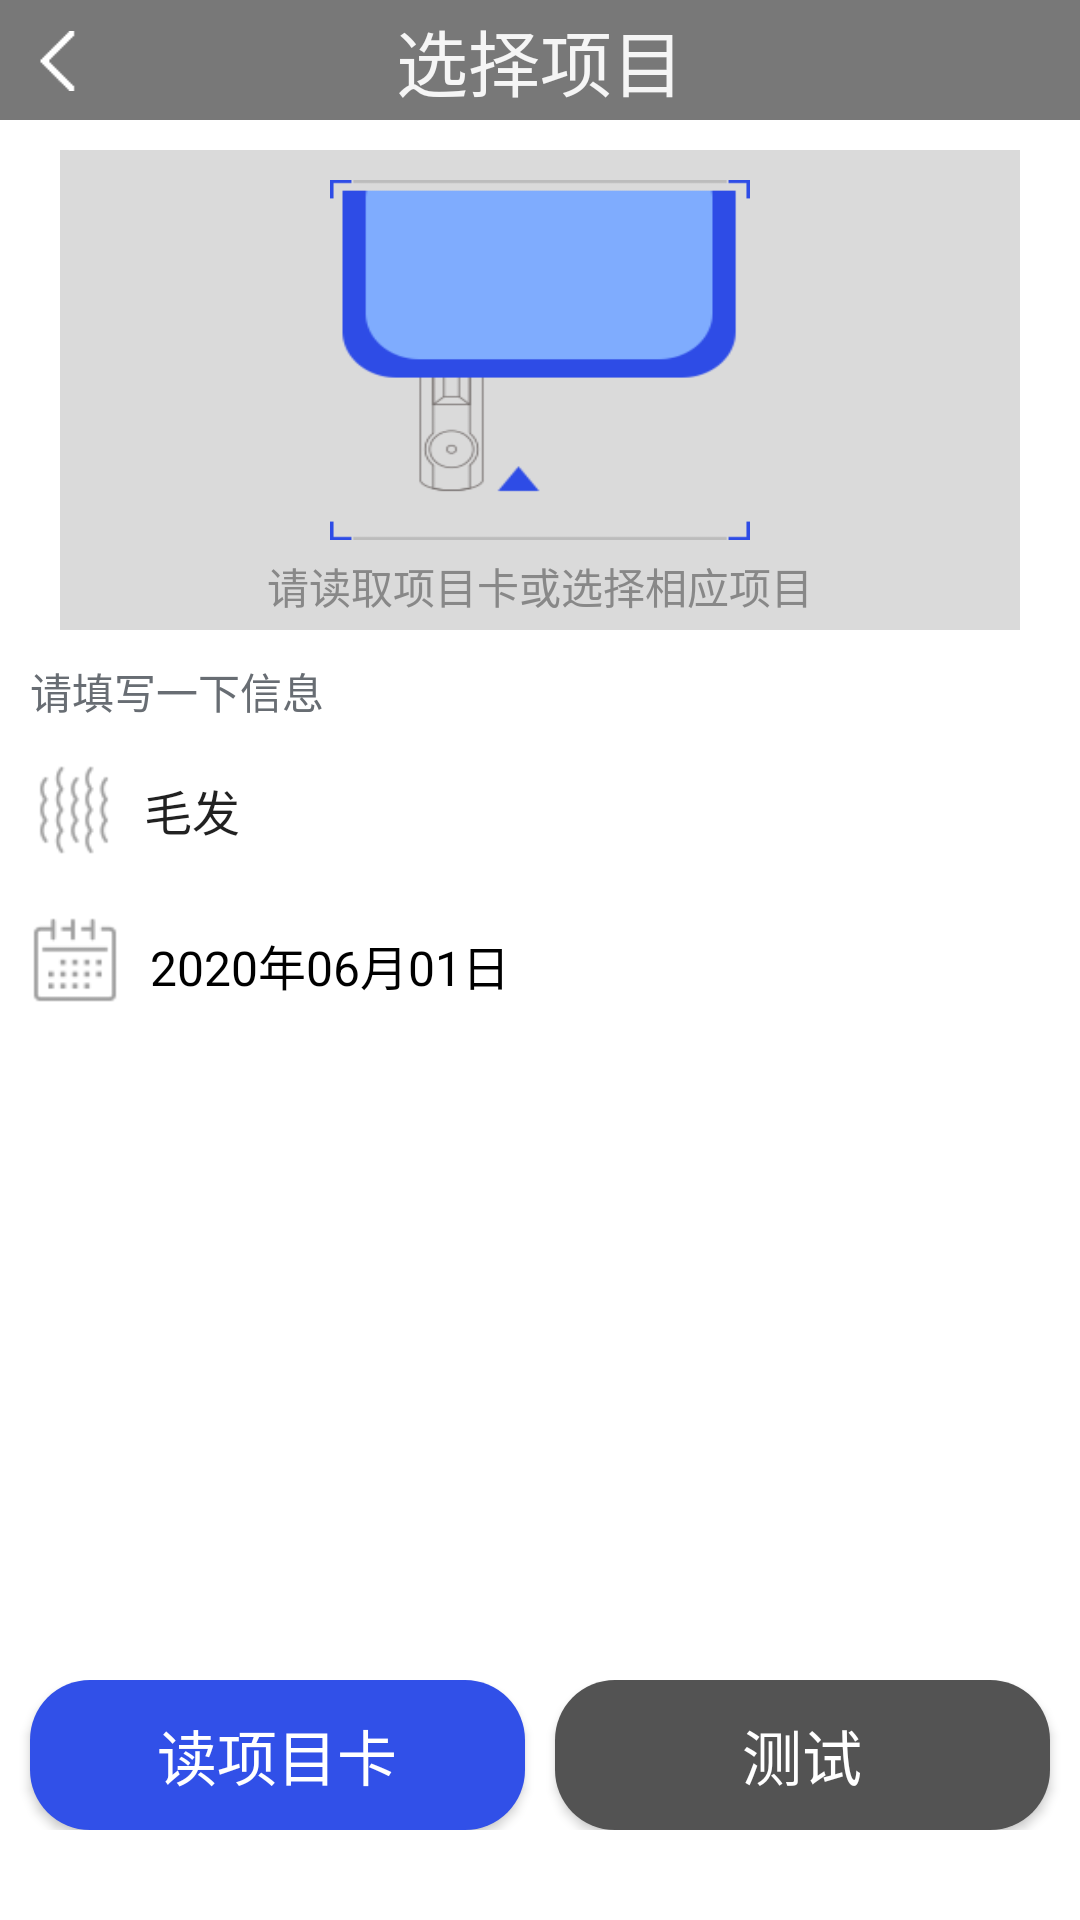

Reconstruct the res/layout file that produces this screen, plus the resources it refers to.
<!-- AndroidManifest.xml: application theme Theme.AppCompat.Light.NoActionBar -->
<!-- res/layout/test_preview.xml -->
<?xml version="1.0" encoding="utf-8"?>
<androidx.constraintlayout.widget.ConstraintLayout xmlns:android="http://schemas.android.com/apk/res/android"
                                                   android:layout_width="match_parent"
                                                   android:layout_height="match_parent">

    <LinearLayout
            android:layout_width="match_parent"
            android:layout_height="match_parent"
            android:orientation="vertical"
            android:background="@color/white">
        <LinearLayout
                android:layout_width="match_parent"
                android:layout_height="40dp"
                android:background="@color/top">
            <Button
                    android:id="@+id/test_preview_return_button"
                    android:layout_width="20dp"
                    android:layout_height="20dp"
                    android:layout_marginTop="-5dp"
                    android:layout_marginLeft="10dp"
                    android:background="@drawable/return_button"/>
            <TextView
                    android:layout_width="match_parent"
                    android:layout_height="match_parent"
                    android:text="选择项目"
                    android:textColor="#f5f5f5"
                    android:layout_marginLeft="-30dp"
                    android:textSize="24dp"
                    android:gravity="center"/>
        </LinearLayout>
        <LinearLayout
                android:layout_width="match_parent"
                android:layout_height="520dp"
                android:orientation="vertical">
            <LinearLayout
                    android:layout_width="320dp"
                    android:layout_height="160dp"
                    android:background="#dadada"
                    android:layout_marginLeft="20dp"
                    android:layout_marginTop="10dp"
                    android:orientation="vertical">
                <ImageView
                        android:layout_width="140dp"
                        android:layout_height="120dp"
                        android:layout_marginTop="10dp"
                        android:layout_marginLeft="90dp"
                        android:background="@drawable/card_insertion"/>
                <TextView
                        android:layout_width="match_parent"
                        android:layout_height="20dp"
                        android:textSize="14dp"
                        android:textColor="#888888"
                        android:layout_marginTop="5dp"
                        android:text="请读取项目卡或选择相应项目"
                        android:gravity="center" />
            </LinearLayout>
            <LinearLayout
                    android:layout_width="340dp"
                    android:layout_height="20dp"
                    android:layout_marginTop="10dp"
                    android:layout_marginLeft="10dp"
                    android:orientation="vertical">
                <TextView
                        android:layout_width="match_parent"
                        android:layout_height="match_parent"
                        android:text="请填写一下信息"
                        android:textSize="14dp"
                        android:textColor="#686D73" />
            </LinearLayout>
            <LinearLayout
                    android:layout_width="340dp"
                    android:layout_height="40dp"
                    android:layout_marginTop="10dp"
                    android:layout_marginLeft="10dp"
                    android:orientation="horizontal">
                <ImageView
                        android:layout_width="30dp"
                        android:layout_height="30dp"
                        android:layout_marginTop="5dp"
                        android:background="@drawable/hair"/>
                <Spinner
                        android:layout_width="match_parent"
                        android:layout_height="match_parent"
                        android:entries="@array/sampleType"
                        android:popupBackground="#ffffff"
                        android:background="#ffffff" />
            </LinearLayout>
            <LinearLayout
                    android:layout_width="340dp"
                    android:layout_height="40dp"
                    android:layout_marginTop="10dp"
                    android:layout_marginLeft="10dp"
                    android:orientation="horizontal">
                <ImageView
                        android:layout_width="30dp"
                        android:layout_height="30dp"
                        android:layout_marginTop="5dp"
                        android:background="@drawable/calendar"/>
                <TextView
                        android:id="@+id/date"
                        android:layout_marginTop="10dp"
                        android:layout_marginLeft="10dp"
                        android:layout_width="wrap_content"
                        android:layout_height="wrap_content"
                        android:textColor="@color/black"
                        android:textSize="16dp"
                        android:text="2020年06月01日" />
            </LinearLayout>
            <LinearLayout
                    android:layout_width="340dp"
                    android:layout_height="250dp"
                    android:layout_marginLeft="10dp"
                    android:orientation="vertical">
            </LinearLayout>
        </LinearLayout>
        <LinearLayout
                android:layout_width="match_parent"
                android:layout_height="50dp">
            <Button
                    android:layout_width="165dp"
                    android:layout_height="50dp"
                    android:background="@drawable/button_frame_shape"
                    android:layout_marginLeft="10dp"
                    android:text="读项目卡"
                    android:textColor="#ffffff"
                    android:textSize="20dp" />
            <Button
                    android:layout_width="165dp"
                    android:layout_height="50dp"
                    android:background="@drawable/button_black"
                    android:layout_marginLeft="10dp"
                    android:text="测试"
                    android:textColor="#ffffff"
                    android:textSize="20dp" />
        </LinearLayout>
    </LinearLayout>
</androidx.constraintlayout.widget.ConstraintLayout>
<!-- resources referenced by this layout -->
<resources>
  <string-array name="sampleType">
          <item>毛发</item>
          <item>111</item>
      </string-array>
  <color name="black">#FF000000</color>
  <color name="top">#787878</color>
  <color name="white">#FFFFFFFF</color>
  <!-- drawable button_black (drawable) -->
  <?xml version="1.0" encoding="utf-8"?>
  <shape xmlns:android="http://schemas.android.com/apk/res/android">
      <solid android:color="#535353" />
      
      
      <corners android:topLeftRadius="20dp"
               android:topRightRadius="20dp"
               android:bottomRightRadius="20dp"
               android:bottomLeftRadius="20dp"/>
  </shape>
  <!-- drawable button_frame_shape (drawable) -->
  <?xml version="1.0" encoding="utf-8"?>
  <shape xmlns:android="http://schemas.android.com/apk/res/android">
      <solid android:color="#3150e8" />
      
      
      <corners android:topLeftRadius="20dp"
               android:topRightRadius="20dp"
               android:bottomRightRadius="20dp"
               android:bottomLeftRadius="20dp"/>
  </shape>
  <!-- drawable calendar: png bitmap (drawable, 23045 bytes) -->
  <!-- drawable card_insertion: png bitmap (drawable, 28903 bytes) -->
  <!-- drawable hair: png bitmap (drawable, 23604 bytes) -->
  <!-- drawable return_button: png bitmap (drawable, 18092 bytes) -->
</resources>
